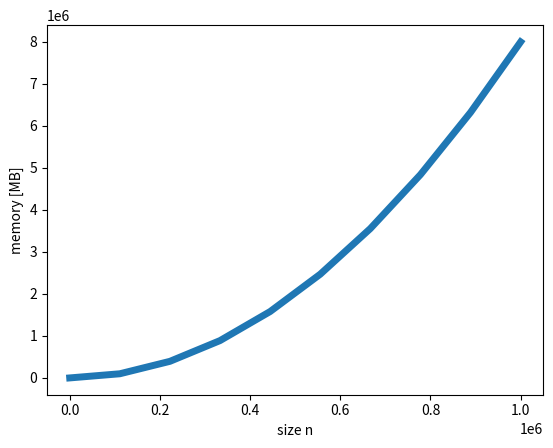

Reproduce this figure in Python.
# %%
import numpy as np 
import matplotlib.pyplot as plt 
import scipy.sparse as sps

# %%
x = np.linspace(0, 1e6, 10)
plt.plot(x, 8.0 * (x **2)/1e6, lw=5)
plt.xlabel('size n')
plt.ylabel('memory [MB]')